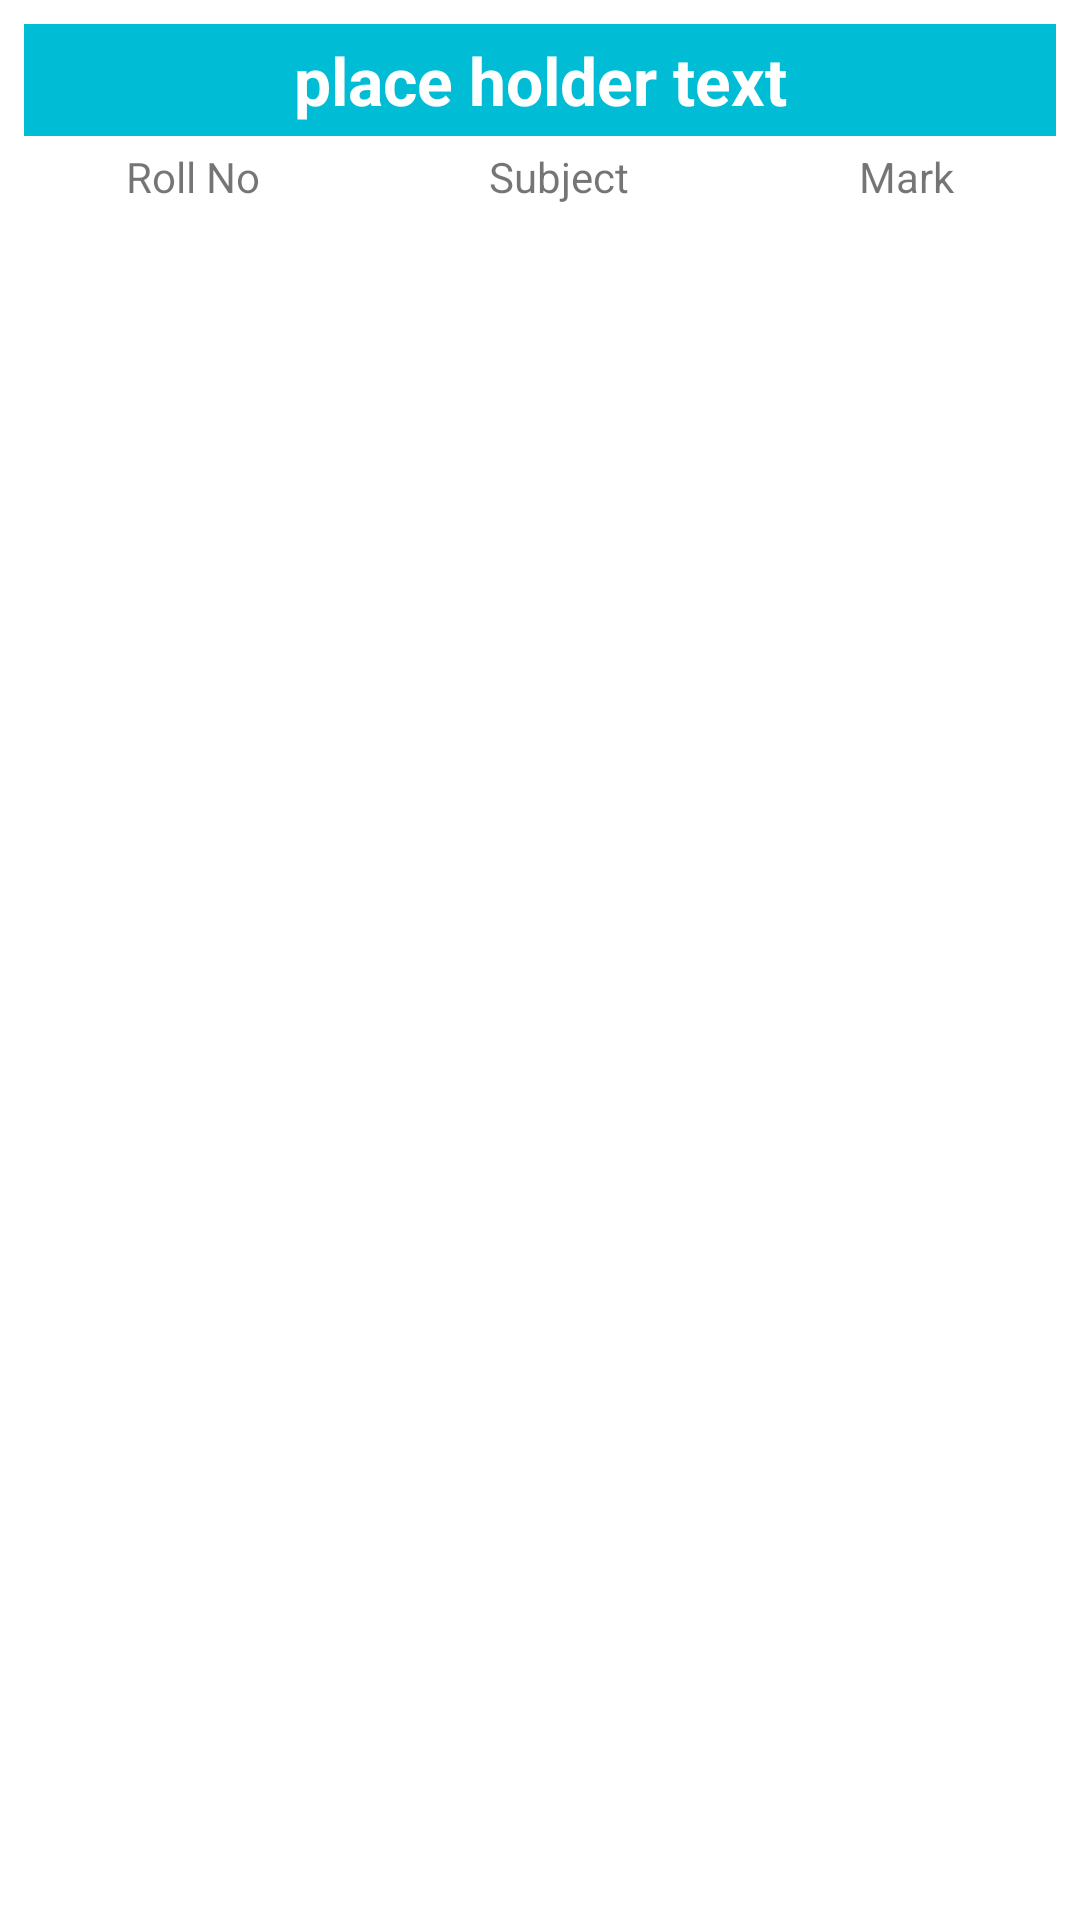

Write the Android layout XML for this screen, with the resource values it uses.
<!-- AndroidManifest.xml: fallback theme Theme.MaterialComponents.DayNight.NoActionBar -->
<!-- res/layout/student_row.xml -->
<?xml version="1.0" encoding="utf-8"?>
<LinearLayout xmlns:android="http://schemas.android.com/apk/res/android"
    android:orientation="vertical" android:layout_width="match_parent"
    android:layout_height="wrap_content">
    <TextView
        android:layout_width="match_parent"
        android:layout_height="wrap_content"
        style="@style/text_style"
        android:id="@+id/tv_student_Name"
        android:text="place holder text"/>
    <LinearLayout
        android:layout_width="match_parent"
        android:layout_height="wrap_content"
        android:layout_marginLeft="4dp"
        android:layout_marginRight="4dp"
        android:orientation="horizontal">
        <TextView
            android:layout_weight="1"
            android:layout_width="wrap_content"
            android:layout_height="wrap_content"
            style="@style/text_style_column"
            android:id="@+id/tv_rollNo"
            android:text="Roll No"/>
        <TextView
            android:layout_weight="1"
            android:layout_width="wrap_content"
            android:layout_height="wrap_content"
            style="@style/text_style_column"
            android:text="Subject"
            android:id="@+id/tv_subject"/>
        <TextView
            android:layout_weight="1"
            android:layout_width="wrap_content"
            android:layout_height="wrap_content"
            style="@style/text_style_column"
            android:text="Mark"
            android:id="@+id/tv_mark"/>
    </LinearLayout>

</LinearLayout>
<!-- resources referenced by this layout -->
<resources>
  <style name="text_style">
          <item name="android:layout_marginTop">8dp</item>
          <item name="android:layout_marginLeft">8dp</item>
          <item name="android:layout_marginRight">8dp</item>
          <item name="android:textStyle">bold</item>
          <item name="android:textAppearance">@style/TextAppearance.AppCompat.Large</item>
          <item name="android:textColor">@android:color/white</item>
          <item name="android:padding">4dp</item>
          <item name="android:textAlignment" tools:targetApi="jelly_bean_mr1">center</item>
          <item name="android:background">@color/dialog_text_title</item>
      </style>
  <style name="text_style_column">
          <item name="android:layout_marginLeft">2dp</item>
          <item name="android:layout_marginRight">2dp</item>
          <item name="android:padding">4dp</item>
          <item name="android:textAlignment" tools:targetApi="jelly_bean_mr1">center</item>
          <item name="android:background">@drawable/bg_edittext_normal</item>
      </style>
  <color name="dialog_text_title">#FF00BCD4</color>
</resources>
